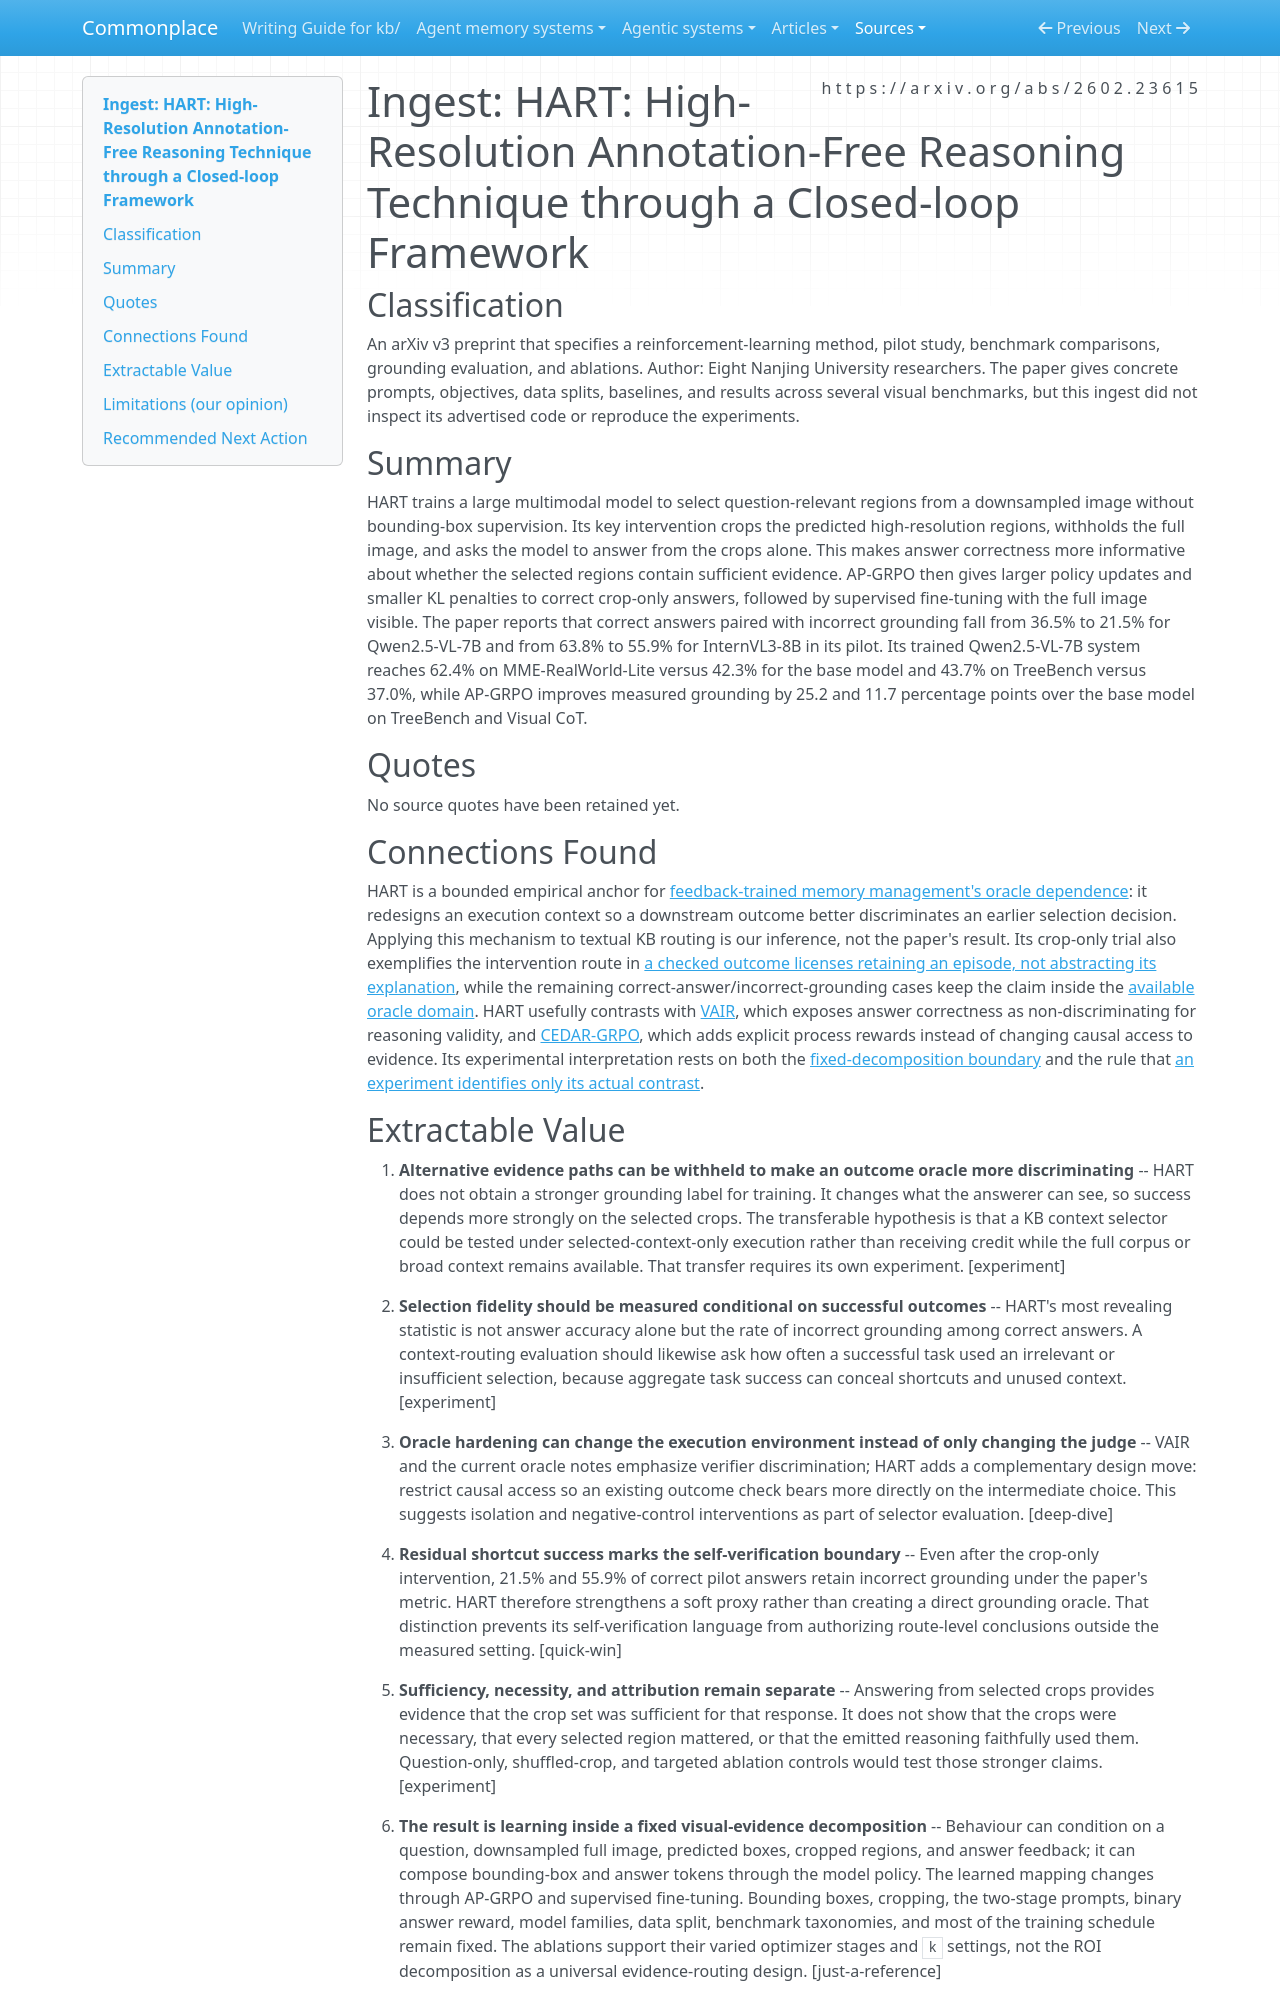

repository: zby/commonplace · page: sources/hart-high-resolution-annotation-free-reasoning-technique.ingest/index.html · generator: mkdocs

---
description: "HART hardens final-answer feedback for visual evidence selection by withholding alternative image access, while residual shortcuts bound the transfer to KB context routing"
source: https://arxiv.org/abs/2602.23615
captured: "2026-08-21"
capture: pdf-read
genre: scientific-paper
snapshot_sha256: 873192a2a3d31b0f8cbeb76fba7f825242ce3eebccbfe9daf79a9844c137126f
ingested: "2026-08-21"
type: types/ingest-report.md
domains: [reinforcement-learning, context-selection, oracle-theory, multimodal-reasoning]
---

# Ingest: HART: High-Resolution Annotation-Free Reasoning Technique through a Closed-loop Framework

## Classification

An arXiv v3 preprint that specifies a reinforcement-learning method, pilot study, benchmark comparisons, grounding evaluation, and ablations.
Author: Eight Nanjing University researchers. The paper gives concrete prompts, objectives, data splits, baselines, and results across several visual benchmarks, but this ingest did not inspect its advertised code or reproduce the experiments.

## Summary

HART trains a large multimodal model to select question-relevant regions from a downsampled image without bounding-box supervision. Its key intervention crops the predicted high-resolution regions, withholds the full image, and asks the model to answer from the crops alone. This makes answer correctness more informative about whether the selected regions contain sufficient evidence. AP-GRPO then gives larger policy updates and smaller KL penalties to correct crop-only answers, followed by supervised fine-tuning with the full image visible. The paper reports that correct answers paired with incorrect grounding fall from 36.5% to 21.5% for Qwen2.5-VL-7B and from 63.8% to 55.9% for InternVL3-8B in its pilot. Its trained Qwen2.5-VL-7B system reaches 62.4% on MME-RealWorld-Lite versus 42.3% for the base model and 43.7% on TreeBench versus 37.0%, while AP-GRPO improves measured grounding by 25.2 and 11.7 percentage points over the base model on TreeBench and Visual CoT.

## Quotes

No source quotes have been retained yet.

## Connections Found

HART is a bounded empirical anchor for [feedback-trained memory management's oracle dependence](../theory/memory-management-policy-is-learnable-but-oracle-dependent.md): it redesigns an execution context so a downstream outcome better discriminates an earlier selection decision. Applying this mechanism to textual KB routing is our inference, not the paper's result. Its crop-only trial also exemplifies the intervention route in [a checked outcome licenses retaining an episode, not abstracting its explanation](../theory/checked-outcome-licenses-episode-retention-not-abstraction.md), while the remaining correct-answer/incorrect-grounding cases keep the claim inside the [available oracle domain](../theory/warranted-autonomy-is-bounded-by-oracle-domain.md). HART usefully contrasts with [VAIR](./an-enigma-of-artificial-reason-production-evaluation-gap-lrms.ingest.md), which exposes answer correctness as non-discriminating for reasoning validity, and [CEDAR-GRPO](./cedar-grpo-process-aware-rl-abductive-reasoning.ingest.md), which adds explicit process rewards instead of changing causal access to evidence. Its experimental interpretation rests on both the [fixed-decomposition boundary](../theory/learning-inside-a-fixed-decomposition-inherits-its-mistakes.md) and the rule that [an experiment identifies only its actual contrast](../theory/an-experiment-identifies-only-the-contrast-it-actually-runs.md).
